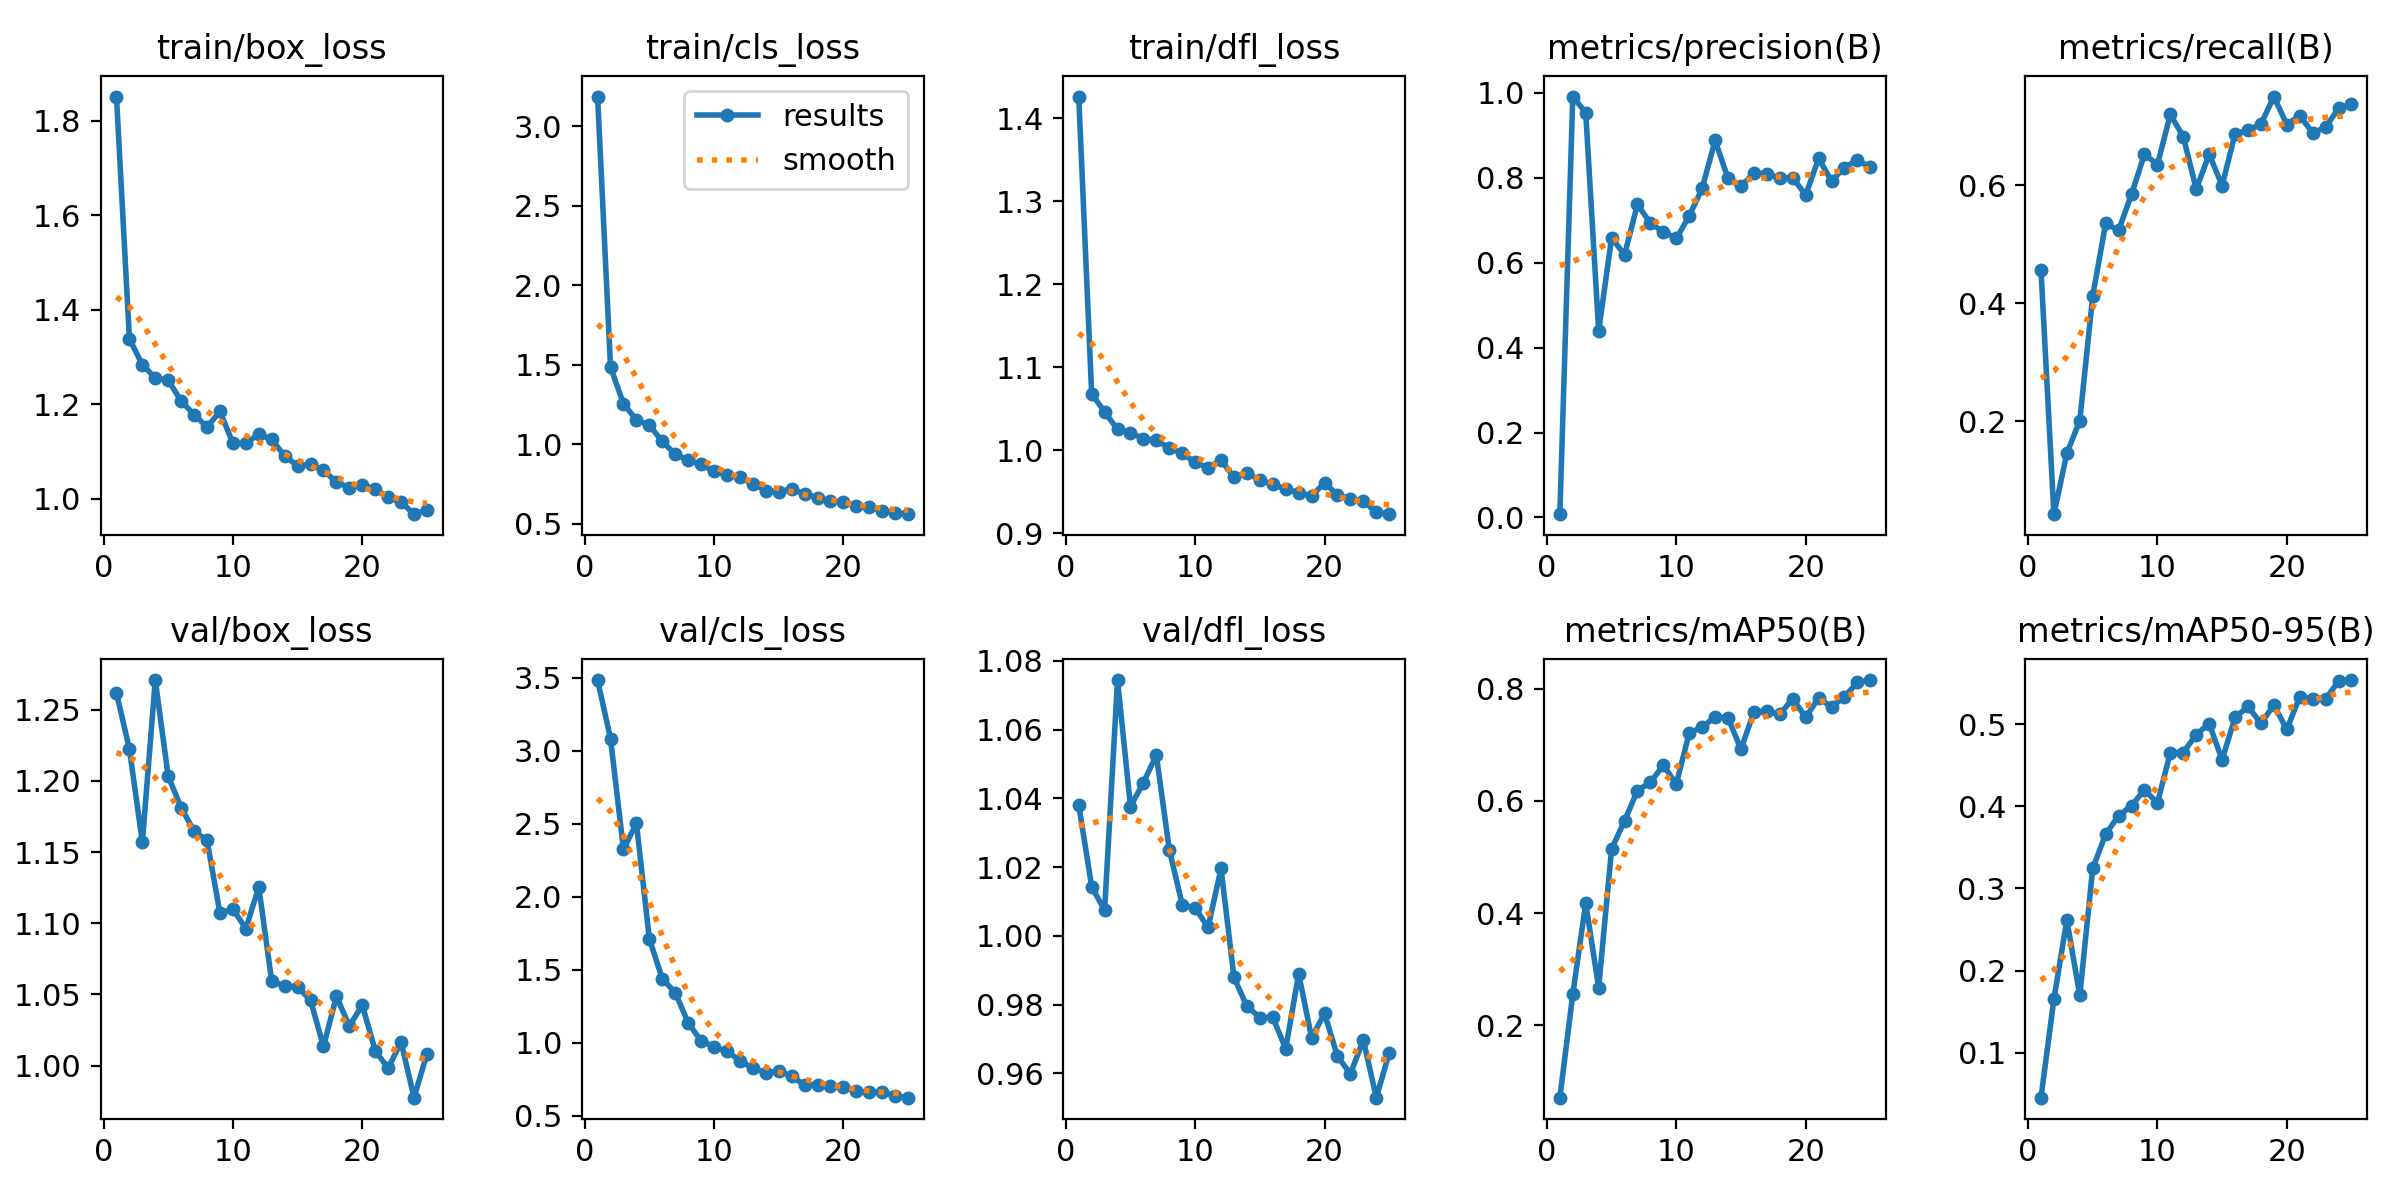

The data file committed next to this chart (first rows):
epoch, time, train/box_loss, train/cls_loss, train/dfl_loss, metrics/precision(B), metrics/recall(B), metrics/mAP50(B), metrics/mAP50-95(B), val/box_loss, val/cls_loss, val/dfl_loss, lr/pg0, lr/pg1, lr/pg2
1, 109.4, 1.852, 3.188, 1.426, 0.00783, 0.4569, 0.07087, 0.04519, 1.262, 3.485, 1.038, 0.0003001, 0.0003001, 0.0003001
2, 212.4, 1.339, 1.486, 1.068, 0.9911, 0.04196, 0.2551, 0.1651, 1.222, 3.082, 1.014, 0.0005901, 0.0005901, 0.0005901
3, 315.6, 1.284, 1.256, 1.046, 0.9531, 0.1452, 0.4178, 0.2614, 1.157, 2.325, 1.007, 0.0008553, 0.0008553, 0.0008553
4, 419.4, 1.256, 1.154, 1.025, 0.439, 0.2006, 0.2671, 0.1697, 1.271, 2.503, 1.074, 0.001096, 0.001096, 0.001096
5, 522.7, 1.251, 1.121, 1.021, 0.6585, 0.4123, 0.5143, 0.3244, 1.203, 1.714, 1.038, 0.001203, 0.001203, 0.001203
6, 625.6, 1.207, 1.019, 1.014, 0.6186, 0.5353, 0.5645, 0.3658, 1.181, 1.439, 1.045, 0.001146, 0.001146, 0.001146
7, 727.6, 1.178, 0.9385, 1.012, 0.7375, 0.5237, 0.6186, 0.3884, 1.165, 1.345, 1.053, 0.001089, 0.001089, 0.001089
8, 829.6, 1.152, 0.8997, 1.003, 0.6925, 0.5848, 0.6333, 0.4004, 1.158, 1.138, 1.025, 0.001033, 0.001033, 0.001033
9, 931.8, 1.185, 0.875, 0.9963, 0.673, 0.653, 0.6636, 0.42, 1.107, 1.012, 1.009, 0.0009763, 0.0009763, 0.0009763
10, 1035, 1.117, 0.8296, 0.9855, 0.657, 0.6351, 0.6302, 0.4036, 1.11, 0.9735, 1.008, 0.0009197, 0.0009197, 0.0009197
11, 1137, 1.118, 0.8074, 0.9792, 0.7098, 0.7203, 0.7211, 0.4654, 1.096, 0.9421, 1.002, 0.0008631, 0.0008631, 0.0008631
12, 1238, 1.137, 0.7952, 0.9877, 0.7753, 0.6824, 0.7317, 0.4654, 1.125, 0.8778, 1.02, 0.0008065, 0.0008065, 0.0008065
13, 1342, 1.126, 0.7515, 0.9678, 0.8877, 0.5933, 0.7496, 0.4872, 1.059, 0.8254, 0.9879, 0.0007499, 0.0007499, 0.0007499
14, 1444, 1.091, 0.7097, 0.9725, 0.7985, 0.6527, 0.7479, 0.5006, 1.056, 0.7965, 0.9795, 0.0006934, 0.0006934, 0.0006934
15, 1547, 1.07, 0.7031, 0.9642, 0.7804, 0.5996, 0.6923, 0.4564, 1.055, 0.8073, 0.9762, 0.0006368, 0.0006368, 0.0006368
16, 1647, 1.073, 0.7201, 0.9589, 0.8105, 0.6874, 0.7586, 0.508, 1.046, 0.7711, 0.9762, 0.0005802, 0.0005802, 0.0005802
17, 1747, 1.06, 0.6873, 0.9532, 0.8095, 0.6936, 0.7603, 0.5214, 1.014, 0.7123, 0.9671, 0.0005236, 0.0005236, 0.0005236
18, 1847, 1.035, 0.6645, 0.9489, 0.7985, 0.7036, 0.7541, 0.5008, 1.049, 0.7146, 0.989, 0.000467, 0.000467, 0.000467
19, 1948, 1.024, 0.641, 0.9449, 0.8, 0.7507, 0.7825, 0.5231, 1.028, 0.7076, 0.9703, 0.0004104, 0.0004104, 0.0004104
20, 2048, 1.029, 0.6401, 0.9609, 0.7592, 0.7032, 0.7488, 0.4935, 1.042, 0.7011, 0.9774, 0.0003538, 0.0003538, 0.0003538
21, 2148, 1.021, 0.6138, 0.9462, 0.8453, 0.7181, 0.7837, 0.5331, 1.011, 0.6686, 0.9649, 0.0002972, 0.0002972, 0.0002972
22, 2249, 1.003, 0.6038, 0.9417, 0.7923, 0.6892, 0.7673, 0.5308, 0.9983, 0.6613, 0.9598, 0.0002406, 0.0002406, 0.0002406
23, 2351, 0.9932, 0.5831, 0.9387, 0.8239, 0.6983, 0.7859, 0.5303, 1.017, 0.6652, 0.9697, 0.0001841, 0.0001841, 0.0001841
24, 2452, 0.9675, 0.5692, 0.9253, 0.8416, 0.7309, 0.8113, 0.5522, 0.9776, 0.6357, 0.9529, 0.0001275, 0.0001275, 0.0001275
25, 2554, 0.9767, 0.561, 0.923, 0.8242, 0.7374, 0.8155, 0.5536, 1.008, 0.6247, 0.9659, 7.08784e-05, 7.08784e-05, 7.08784e-05
